Dataset: crop_validation (GitHub, anustiya13/Gloriosa-Superba-Disease-Detection). Classes: gloriosa superba, non gloriosa.

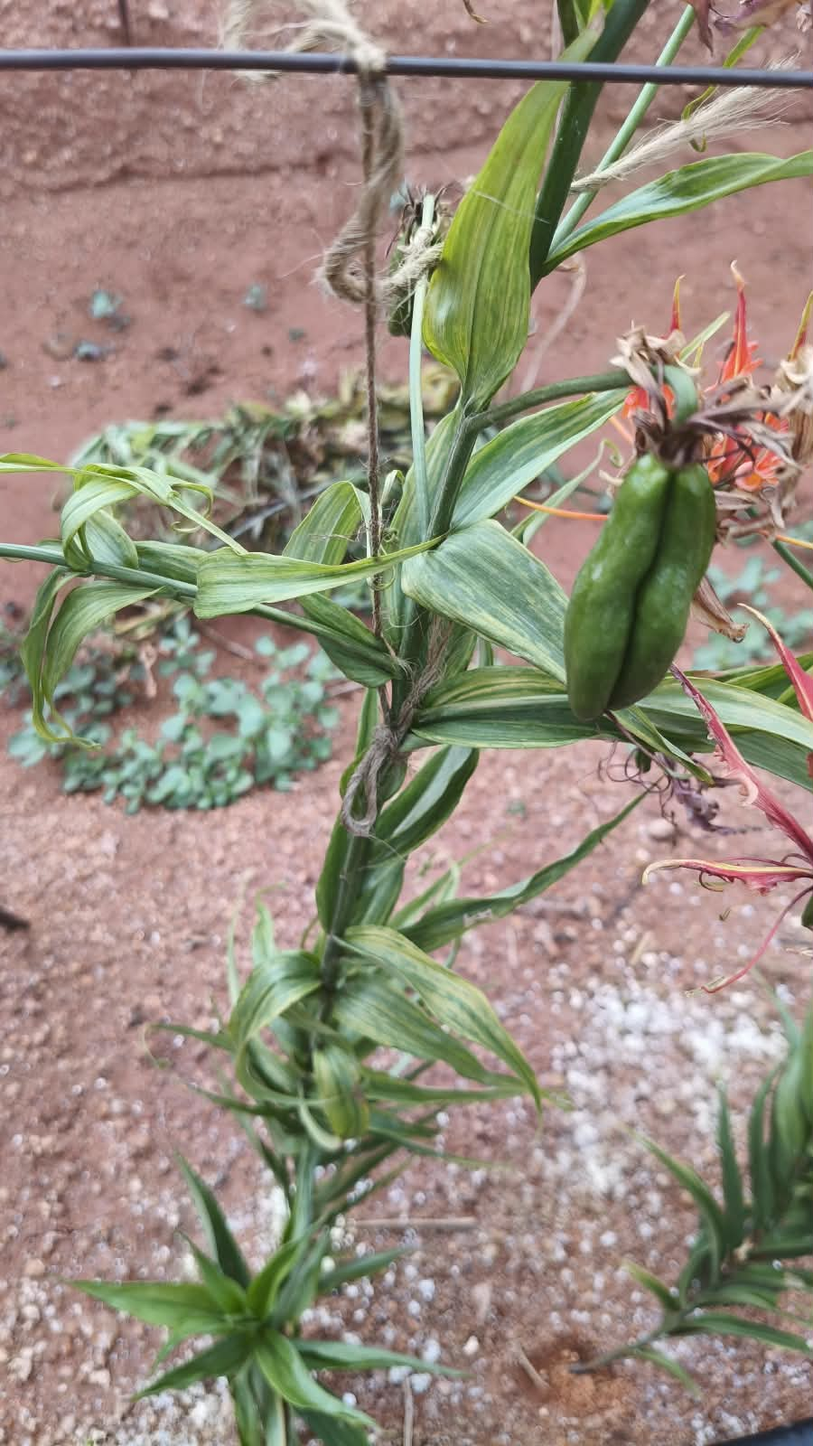
Label: gloriosa superba

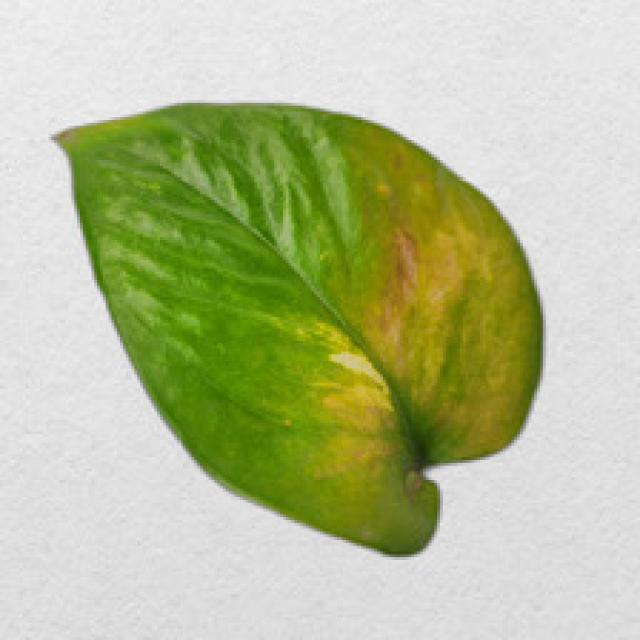
Label: non gloriosa

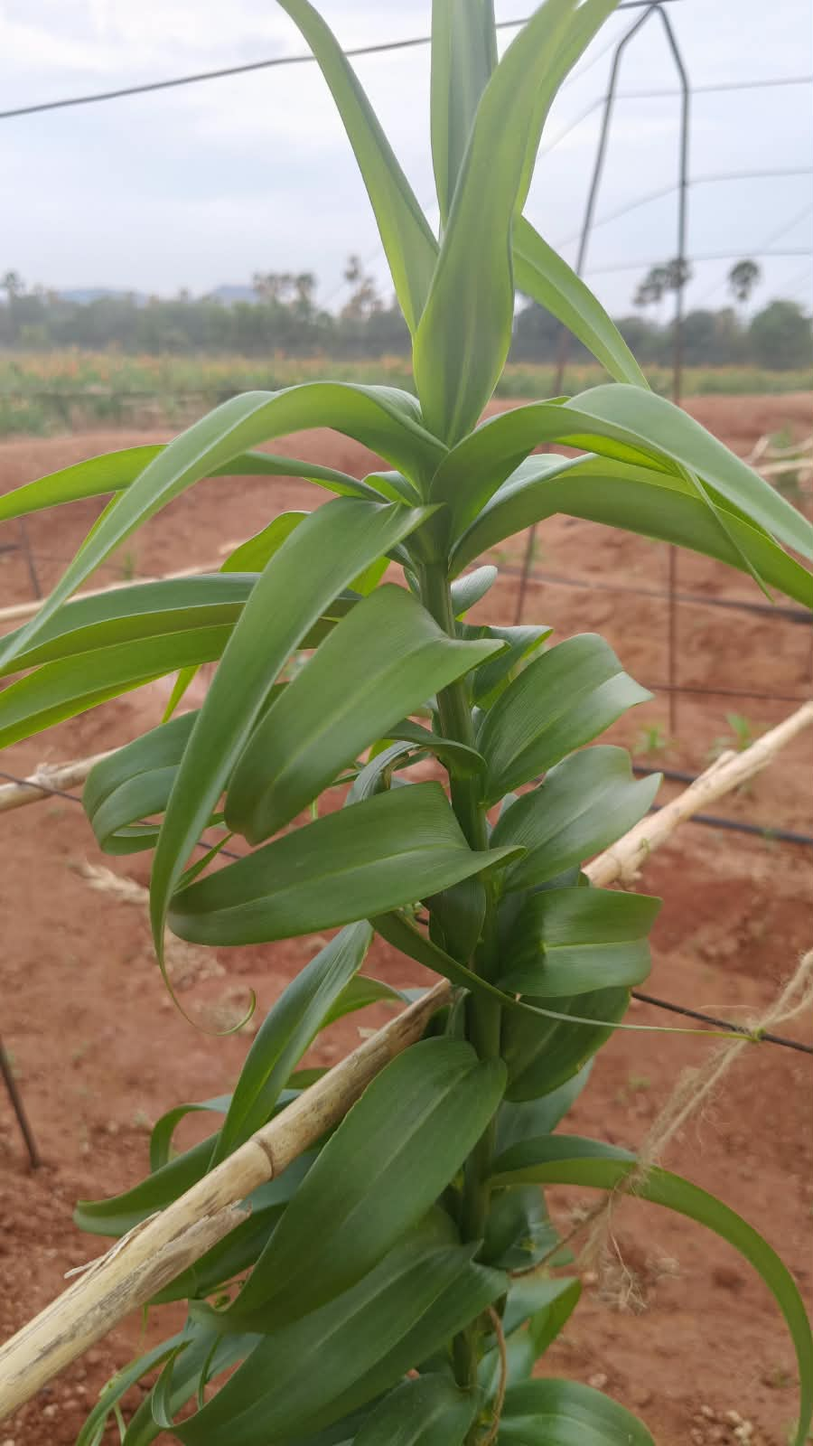
Label: gloriosa superba

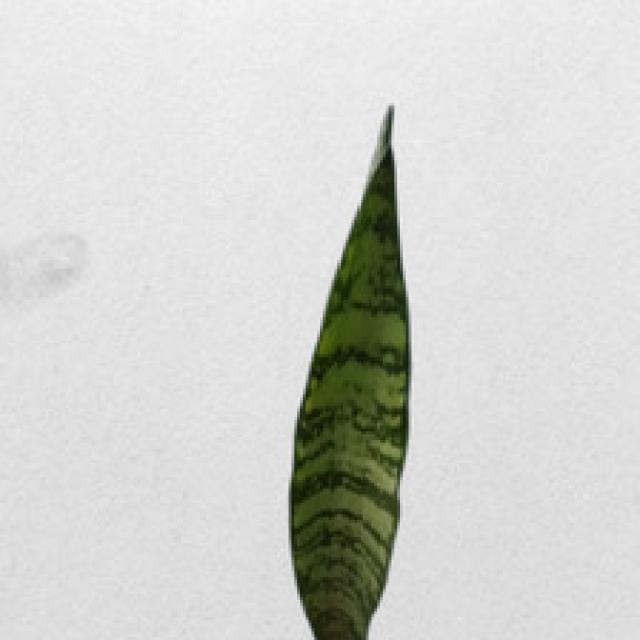
Label: non gloriosa

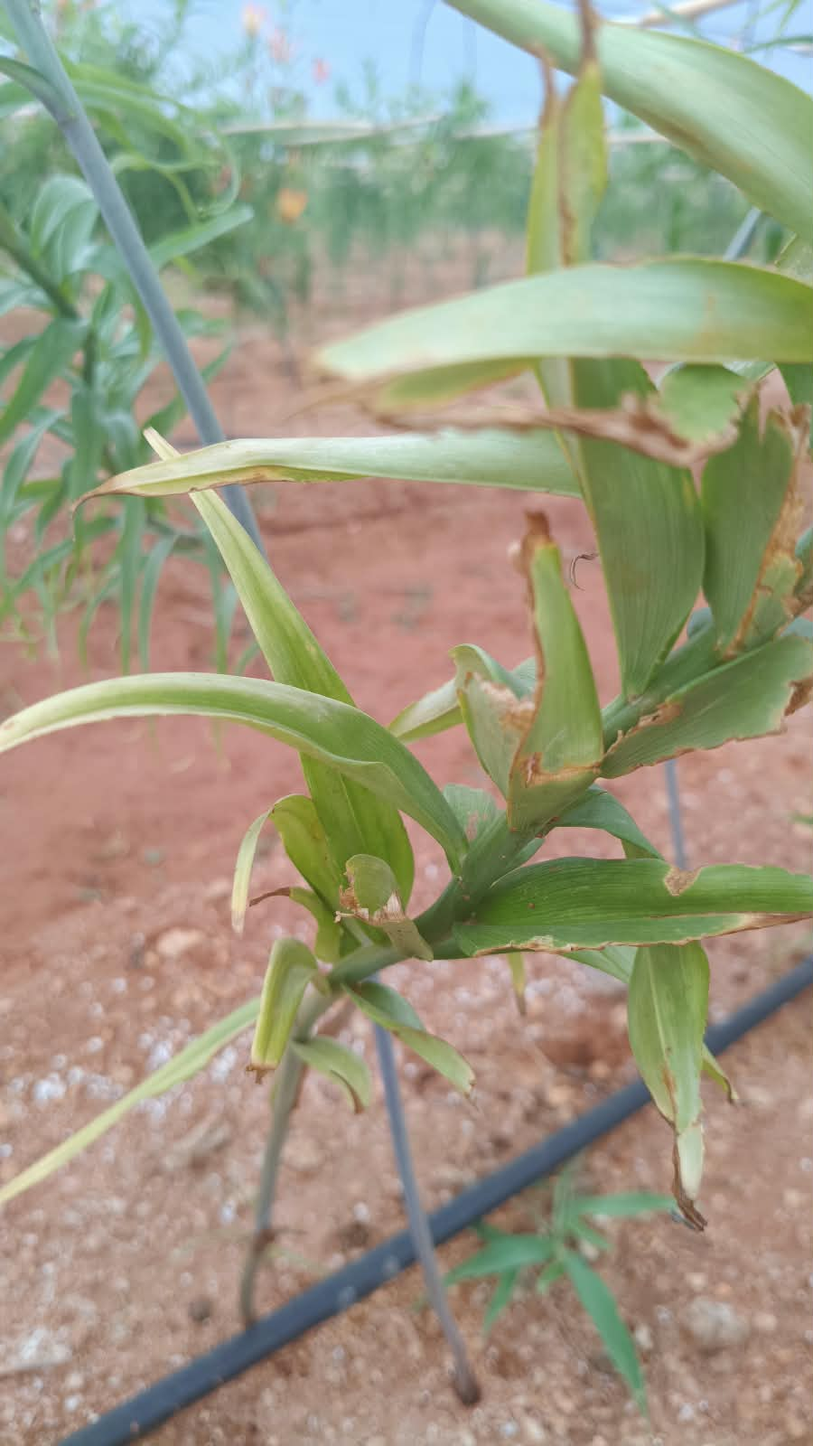
Label: gloriosa superba

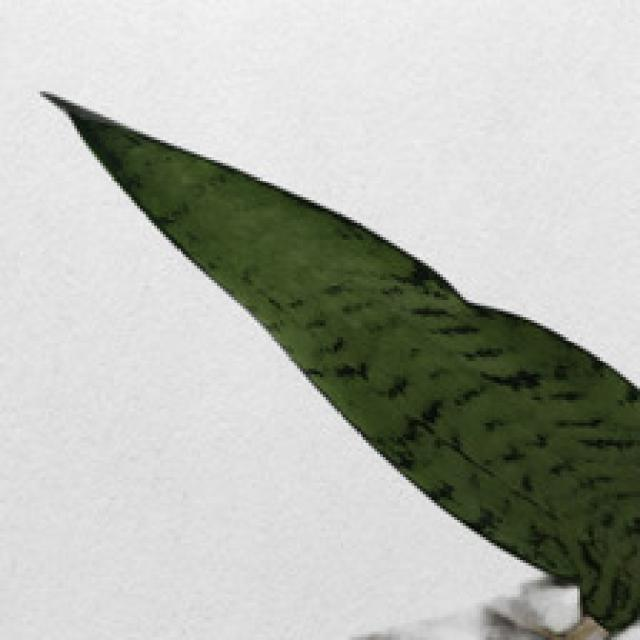
Label: non gloriosa
